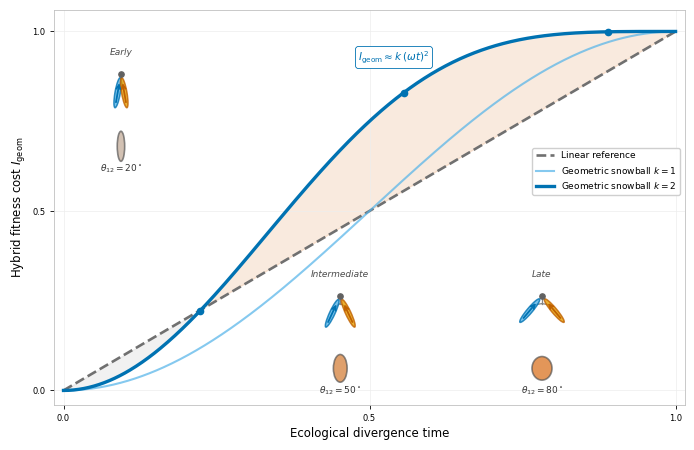

Recreate this plot in Python.
#!/usr/bin/env python3
"""
figure_geometric_snowball_concept.py
=============================================================================
"The Geometric Snowball of Speciation" — Ortiz-Barrientos, James, Burrage

PURPOSE
-------
Generates Figure 1 of the paper: the conceptual overview of the geometric
snowball. The figure has ONE main panel — the snowball growth curve — with
THREE small inset diagrams placed on the curve at early, intermediate, and
late stages of divergence.

WHAT THE FIGURE IS SHOWING (for the biologist)
-----------------------------------------------
When two populations adapt to different environments, each population evolves
a preferred "direction" of additive genetic response — its GENETIC CHANNEL.
This channel is the direction in multivariate trait space where genetic
variance and selective pressure reinforce each other most strongly.

As the two populations diverge, their channels rotate apart. When you cross
them, the hybrid inherits a mix of additive variance from both channels.
Some of that variance points toward one parental optimum; some toward the
other. None of it is perfectly aligned with either environment. The result
is reduced hybrid fitness.

The key quantity is I_geom — the geometric overlap deficit — which measures
how much channel overlap has been lost. When channels point in the same
direction (theta = 0): I_geom = 0, no cost, hybrids can be vigorous.
As channels rotate apart: I_geom grows as theta^2 for small angles,
then accelerates — the GEOMETRIC SNOWBALL.

THE THREE INSETS
----------------
Each inset is a "V-tree" diagram: ancestor at top, two diverged populations
in the middle (shown as coloured ellipses representing their G-matrices),
and the hybrid at the bottom (ellipse coloured by the fitness cost I_geom).

The insets sit directly ON the snowball curve, so their y-position reads
off the incompatibility at that stage. The reader can see simultaneously:
  - The shape of the hybrid G-matrix (how misaligned the additive variance is)
  - The value of I_geom (where on the curve that stage falls)
  - The channel arrows (the direction that has rotated)

MATHEMATICAL ANNOTATIONS (for the programmer)
----------------------------------------------
The G-matrix is shown as an ellipse. The semi-axes are:
  - Major axis length = g_dom (dominant eigenvalue sqrt ~ variance along g_max)
  - Minor axis length = g_min (minor eigenvalue sqrt ~ variance orthogonal to g_max)

The channel direction u is a unit vector in the direction of g_max, rotated
by theta/2 symmetrically about the vertical for the two populations.

The hybrid G-matrix is V_H = 0.5*(G1 + G2). Its shape is computed from the
eigendecomposition of V_H. Its colour interpolates from grey (I_geom = 0,
no cost) to vermillion (I_geom = 1, complete isolation).

OUTPUT
------
Saves figure_geometric_snowball_concept.pdf to the output directory, resolved
in this order:
  1. First command-line argument
  2. Environment variable SNOWBALL_OUTDIR
  3. ./figures/ (created if needed)

USAGE
-----
python figure_geometric_snowball_concept.py              # save to ./figures/
python figure_geometric_snowball_concept.py ~/Desktop    # save to ~/Desktop
SNOWBALL_OUTDIR=~/myfigures python figure_geometric_snowball_concept.py

DEPENDENCIES
------------
Python >= 3.8, numpy, matplotlib
=============================================================================

AUTHORS
-------
D. Ortiz-Barrientos, M.E. James, K. Burrage (University of Queensland / QUT)
Code annotations: Claude (Anthropic), April 2026
Repository: github.com/dortizbarrientos/geometric-snowball
"""

import os
import sys
from pathlib import Path

import numpy as np
import matplotlib
import matplotlib.pyplot as plt
import matplotlib.patches as mpatches
from matplotlib.patches import Ellipse

# ── Non-interactive backend: saves PDFs without opening a window ──────────────
# Remove this line (or set matplotlib.use("TkAgg")) to see the figure on screen.
matplotlib.use("Agg")


# =============================================================================
# SECTION 0: OUTPUT DIRECTORY
# =============================================================================
# Portable resolution — works on any machine, no hardcoded paths.

def _resolve_outdir() -> Path:
    """Return the output directory, creating it if necessary."""
    if len(sys.argv) > 1:
        d = Path(sys.argv[1]).expanduser()
    elif "SNOWBALL_OUTDIR" in os.environ:
        d = Path(os.environ["SNOWBALL_OUTDIR"]).expanduser()
    else:
        d = Path.cwd() / "figures"
    d.mkdir(parents=True, exist_ok=True)
    return d

OUTDIR = _resolve_outdir()
print(f"Figures will be saved to: {OUTDIR}")


# =============================================================================
# SECTION 1: PLOT STYLE
# =============================================================================
# Nature Ecology & Evolution: Arial/Helvetica, 7pt body, 6pt labels, PDF type 42.

plt.rcParams.update({
    "font.family"      : "sans-serif",
    "font.sans-serif"  : ["Arial", "Helvetica", "DejaVu Sans"],
    "mathtext.fontset" : "dejavusans",
    "pdf.fonttype"     : 42,        # editable text in Illustrator/Inkscape
    "axes.linewidth"   : 0.7,
    "xtick.major.width": 0.6,
    "ytick.major.width": 0.6,
    "xtick.major.size" : 3,
    "ytick.major.size" : 3,
    "font.size"        : 7,
    "axes.labelsize"   : 7,
    "xtick.labelsize"  : 6,
    "ytick.labelsize"  : 6,
})

# Okabe-Ito colour-blind-safe palette
C_BLUE    = "#0072B2"   # Population 1 (Dune-like)
C_SKY     = "#56B4E9"   # Population 1 fill
C_ORANGE  = "#E69F00"   # Population 2 (Headland-like)
C_ORANGE2 = "#C06000"   # Population 2 edge
C_VERM    = "#D55E00"   # High-incompatibility colour (deep vermillion)


# =============================================================================
# SECTION 2: V-TREE INSET FUNCTION
# =============================================================================

def draw_v_snapshot(ax, theta_deg: float, stage_name: str,
                    g_dom: float = 0.24, g_min: float = 0.042) -> None:
    """
    Draw one V-tree inset diagram showing the state of adaptation and
    hybridisation at a given channel misalignment angle.

    BIOLOGICAL INTERPRETATION
    -------------------------
    A V-tree represents the evolutionary history of a cross:
      - Ancestor (grey dot, top): the common ancestor before divergence
      - Two populations (coloured ellipses, middle): the parental populations
        that have adapted to different environments
      - Hybrid (bottom ellipse): the F2 cross between the parents

    The G-matrix ellipse of each parent has:
      - Major axis = direction of maximum additive variance (g_max = the
        leading genetic channel in the Schluter limit)
      - Minor axis = direction of minimum additive variance

    KEY DESIGN PRINCIPLE — populations are placed ALONG their channel
    directions from the ancestor:
        p_i = ancestor - d * u_i

    This is biologically accurate: populations diverge by adapting along
    their lines of least resistance (the channels). The V-tree branches
    therefore point in the channel directions. At theta = 0 both channels
    coincide and the populations are at the same position (complete ellipse
    overlap). As theta grows the populations splay apart and their ellipses
    lose overlap — exactly mirroring the loss of channel alignment.

    The hybrid G-matrix V_H = ½(G₁ + G₂) is the additive-genetic
    variance expected in an F2 hybrid population under Mendelian segregation
    without dominance. Its ellipse shape shows how the hybrid variance is
    spread across directions:
      - theta = 0:  V_H = G₁ = G₂ — hybrid looks like either parent
      - theta = 90°: V_H is circular — variance equally spread everywhere
    The total variance (trace) is conserved regardless of theta.

    The hybrid ellipse COLOUR encodes I_geom: grey = no fitness cost (theta
    near 0), vermillion = high fitness cost (theta near 90°).

    PARAMETERS
    ----------
    ax : matplotlib Axes
    theta_deg : float  — channel misalignment angle in degrees
    stage_name : str   — label above the inset (e.g. "Early", "Late")
    g_dom : float      — sqrt of dominant eigenvalue of G (major axis half-length)
    g_min : float      — sqrt of minor eigenvalue of G (minor axis half-length)
    """
    ax.set_xlim(-0.88, 0.88)
    ax.set_ylim(-0.88, 0.88)
    ax.set_aspect("equal")
    ax.axis("off")

    theta = np.radians(theta_deg)

    # I_geom for k=2 channels (equal-angle formula: I = 1 - cos^{2k}(theta))
    I_geom = 1.0 - np.cos(theta) ** 4

    # ── Channel vectors ───────────────────────────────────────────────────────
    # Symmetric about the vertical: total misalignment = theta.
    u1 = np.array([ np.sin(theta / 2),  np.cos(theta / 2)])   # pop 1 channel
    u2 = np.array([-np.sin(theta / 2),  np.cos(theta / 2)])   # pop 2 channel
    w1 = np.array([-u1[1],  u1[0]])    # minor axis of pop 1
    w2 = np.array([-u2[1],  u2[0]])    # minor axis of pop 2

    def angle_of(u):
        return np.degrees(np.arctan2(u[1], u[0]))

    # ── Population positions — placed ALONG their channels from the ancestor ──
    # This is the key fix: p_i = ancestor − d·u_i
    #   • At theta=0: u1=u2=[0,1], so p1=p2 — ellipses fully overlap
    #   • At theta=20°: tiny separation — slight overlap (early divergence) ✓
    #   • At theta=50°: moderate gap (intermediate divergence) ✓
    #   • At theta=80°: large gap (late divergence, little overlap) ✓
    # The V-tree branches now point ALONG the channel directions — biologically
    # consistent with adaptation proceeding along lines of least resistance.
    anc = np.array([0.00, 0.58])
    d   = 0.30                         # displacement distance along channel
    p1  = anc - d * u1
    p2  = anc - d * u2
    hyb = np.array([0.00, -0.56])      # hybrid below both parents

    # ── V-tree lines ──────────────────────────────────────────────────────────
    # Ancestor → branching node (vertical drop), then diagonal arms to each
    # population. The arms point along the channel directions.
    ax.plot(*anc, "o", color="0.38", ms=3.8, zorder=5)
    node = anc - np.array([0, 0.12])   # branching node below ancestor
    ax.plot([anc[0], node[0]], [anc[1], node[1]], "-", color="0.52", lw=0.9, zorder=2)
    ax.plot([node[0], p1[0]+g_dom*0.5*u1[0]],
            [node[1], p1[1]+g_dom*0.5*u1[1]], "-", color="0.52", lw=0.9, zorder=2)
    ax.plot([node[0], p2[0]+g_dom*0.5*u2[0]],
            [node[1], p2[1]+g_dom*0.5*u2[1]], "-", color="0.52", lw=0.9, zorder=2)

    # ── Parental G-matrix ellipses and channel arrows ─────────────────────────
    # ORIENTATION: width=2·g_dom (major), height=2·g_min (minor), angle=angle_of(u).
    # matplotlib Ellipse places 'width' along the body x-axis before rotation,
    # so after rotating by angle_of(u) the major axis points along u. ✓
    for pos, u_ch, fill, edge in [
        (p1, u1, C_SKY,    C_BLUE),
        (p2, u2, C_ORANGE, C_ORANGE2),
    ]:
        ax.add_patch(Ellipse(
            pos, 2 * g_dom, 2 * g_min, angle=angle_of(u_ch),
            fc=fill, ec=edge, lw=1.1, alpha=0.8, zorder=4
        ))
        s = g_dom * 0.82
        ax.annotate(
            "", xy=(pos[0] + s * u_ch[0], pos[1] + s * u_ch[1]),
            xytext=(pos[0] - s * u_ch[0], pos[1] - s * u_ch[1]),
            arrowprops=dict(arrowstyle="->", color=edge, lw=1.3), zorder=6
        )

    # ── Hybrid G-matrix ellipse ───────────────────────────────────────────────
    # V_H = ½(G₁+G₂): additive variance in F2 hybrids under Mendelian
    # segregation, no dominance. Eigenvalues computed numerically.
    # Verified properties: V_H = G at theta=0; V_H circular at theta=90°;
    # tr(V_H) = tr(G) always (total variance conserved).
    G1 = g_dom**2 * np.outer(u1, u1) + g_min**2 * np.outer(w1, w1)
    G2 = g_dom**2 * np.outer(u2, u2) + g_min**2 * np.outer(w2, w2)
    V_hybrid = 0.5 * (G1 + G2)

    evals, evecs = np.linalg.eigh(V_hybrid)
    evals = np.abs(evals)[::-1]
    evecs = evecs[:, ::-1]
    ha = np.sqrt(evals[0])
    hb = np.sqrt(evals[1])

    grey       = np.array([0.70, 0.70, 0.70])
    vermillion = np.array([0.835, 0.369, 0.0])
    hybrid_colour = tuple((1 - I_geom) * grey + I_geom * vermillion)

    # Hybrid ellipse: width=2·ha (larger eigenvalue along x before rotation),
    # height=2·hb, angle=direction of first eigenvector. ✓
    ax.add_patch(Ellipse(
        hyb, 2 * ha, 2 * hb,
        angle=np.degrees(np.arctan2(evecs[1, 0], evecs[0, 0])),
        fc=hybrid_colour, ec="0.30", lw=1.2, alpha=0.65, zorder=4
    ))

    # ── Labels ────────────────────────────────────────────────────────────────
    ax.text(0.0, 0.85, stage_name, ha="center", va="bottom",
            fontsize=6.5, color="0.30", style="italic")
    ax.text(0.0, -0.82,
            r"$\theta_{12} = " + f"{theta_deg}^\\circ$",
            ha="center", va="top", fontsize=6.5, color="0.20", fontweight="bold")


# =============================================================================
# SECTION 3: MAIN FIGURE
# =============================================================================

def make_figure(outfile: str = "figure_geometric_snowball_concept.pdf") -> None:
    """
    Build the full conceptual figure and save it as a PDF.

    LAYOUT
    ------
    One main axes (the snowball growth curve) plus three inset axes
    placed at the positions on the curve corresponding to the three
    snapshot stages.

    SNOWBALL CURVES
    ---------------
    The equal-angle formula I_geom = 1 - cos^{2k}(theta) is plotted for
    k=1 (one effective channel) and k=2 (two effective channels), where
    theta grows linearly with divergence time (omega*t = pi*t/2 maps
    t in [0,1] to theta in [0, 90 degrees]).

    For small angles, I_geom ≈ k*theta^2 ≈ k*(omega*t)^2, so isolaton
    grows QUADRATICALLY — the snowball. A linear reference line shows
    what linear accumulation would look like. The region where I_geom
    lies below the linear reference is shaded grey ("slow start"); the
    region where it exceeds the linear reference is shaded vermillion
    ("accelerating isolation").

    Biology: the slow start mirrors Orr's snowball — both mechanisms have
    a slow build-up when divergence is young. The acceleration phase is
    when the geometry of adaptation begins compounding.
    """

    # ── Snapshot positions ────────────────────────────────────────────────────
    # These are the three theta values (in degrees) at which the insets sit.
    theta_snaps = [20, 50, 80]
    # Map theta to "time" axis: t = theta / 90
    t_snaps = [th / 90 for th in theta_snaps]
    # I_geom values at each snapshot (k=2 formula)
    I_snaps = [1 - np.cos(np.radians(th)) ** 4 for th in theta_snaps]

    # ── Figure dimensions ─────────────────────────────────────────────────────
    # 183mm = full double-column width in Nature journals
    mm = 1.0 / 25.4
    fig = plt.figure(figsize=(183 * mm, 118 * mm))

    # ── Main axes ─────────────────────────────────────────────────────────────
    AX_L, AX_B, AX_W, AX_H = 0.09, 0.09, 0.875, 0.850
    ax = fig.add_axes([AX_L, AX_B, AX_W, AX_H])

    # ── Snowball curves ───────────────────────────────────────────────────────
    t       = np.linspace(0, 1, 600)
    omega_t = t * np.pi / 2        # theta in radians, grows from 0 to pi/2

    I_linear = t                                   # linear reference (no acceleration)
    I_k1     = 1 - np.cos(omega_t) ** 2           # k=1 channel (one trait dimension)
    I_k2     = 1 - np.cos(omega_t) ** 4           # k=2 channels (two trait dimensions)

    # Shading: where I_k2 < linear → slow start (grey)
    #          where I_k2 > linear → acceleration (light vermillion)
    ax.grid(True, color="0.93", lw=0.5, zorder=0)
    for sp in ax.spines.values():
        sp.set_linewidth(0.6)
        sp.set_color("#c0c0c0")

    ax.fill_between(t, I_k2, I_linear,
                    where=(I_k2 < I_linear), color="0.83", alpha=0.32, zorder=1)
    ax.fill_between(t, I_k2, I_linear,
                    where=(I_k2 >= I_linear), color=C_VERM, alpha=0.13, zorder=1)

    ax.plot(t, I_linear, "--", color="0.44", lw=1.9, zorder=2, label="Linear reference")
    ax.plot(t, I_k1, "-", color=C_SKY, lw=1.5, alpha=0.72, zorder=3,
            label=r"Geometric snowball $k=1$")
    ax.plot(t, I_k2, "-", color=C_BLUE, lw=2.4, zorder=4,
            label=r"Geometric snowball $k=2$")

    # Dots on the curve at each snapshot position
    for t_s, I_s in zip(t_snaps, I_snaps):
        ax.plot(t_s, I_s, "o", color=C_BLUE, ms=4.5, zorder=7, clip_on=False)

    # ── Annotations on the main curve ────────────────────────────────────────
    # NOTE: "Accelerating isolation" annotation removed.
    # The curve has an inflection at t=1/3 (I≈0.44); it decelerates above that.
    # Any annotation position either sits in the wrong zone or looks like the
    # slow-start region. The formula box I≈k(ωt)² already conveys the
    # quadratic scaling argument without ambiguity.

    # Formula box — the key mathematical relationship
    ax.text(0.54, 0.95,
            r"$I_{\rm geom} \approx k\,(\omega t)^2$",
            ha="center", va="top", fontsize=7.5, color=C_BLUE,
            bbox=dict(fc="white", ec=C_BLUE, lw=0.6, pad=2.2,
                      boxstyle="round,pad=0.28"))

    ax.set_xlabel("Ecological divergence time", fontsize=8.5, labelpad=3)
    ax.set_ylabel(r"Hybrid fitness cost $I_{\rm geom}$", fontsize=8.5, labelpad=3)
    ax.set_xlim(-0.015, 1.015)
    ax.set_ylim(-0.04, 1.06)
    ax.set_xticks([0, 0.5, 1.0])
    ax.set_yticks([0, 0.5, 1.0])
    ax.legend(fontsize=6.5, loc="lower right",
              bbox_to_anchor=(1.00, 0.52), framealpha=0.93)

    # ── Place the three inset V-tree diagrams ─────────────────────────────────
    # Each inset is a small axes placed in figure-level coordinates.
    # INSET_W and INSET_H are in figure-fraction units.
    INSET_W, INSET_H = 0.155, 0.280

    # (left, bottom) coordinates for each inset in figure-fraction units
    inset_positions = [
        (AX_L + 0.015,          AX_B + AX_H * 0.580),   # Early: top-left
        (AX_L + AX_W * 0.365,   AX_B + 0.015),           # Intermediate: bottom-middle
        (AX_L + AX_W * 0.685,   AX_B + 0.015),           # Late: bottom-right
    ]
    stage_labels = ["Early", "Intermediate", "Late"]

    for (il, ib), theta, label in zip(inset_positions, theta_snaps, stage_labels):
        ax_inset = fig.add_axes([il, ib, INSET_W, INSET_H])
        draw_v_snapshot(ax_inset, theta, label)
        ax_inset.patch.set_alpha(0.0)   # transparent background

    # ── Save ─────────────────────────────────────────────────────────────────
    outpath = OUTDIR / outfile
    plt.savefig(outpath, format="pdf", dpi=300, bbox_inches="tight", facecolor="white")
    print(f"Saved: {outpath}")
    plt.close(fig)


# =============================================================================
# ENTRY POINT
# =============================================================================

if __name__ == "__main__":
    print("Building integrated snowball concept figure ...")
    make_figure("figure_geometric_snowball_concept.pdf")
